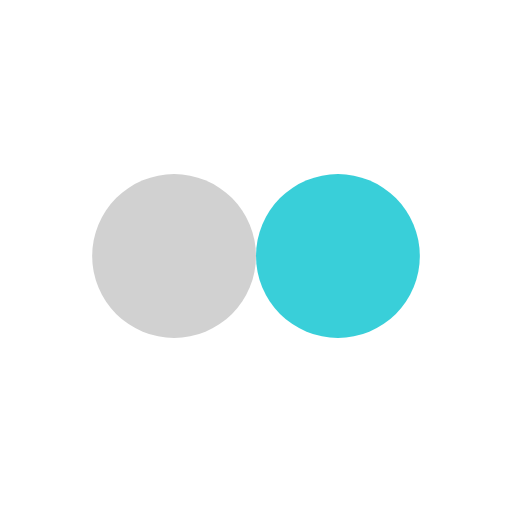
t = 0.00 s
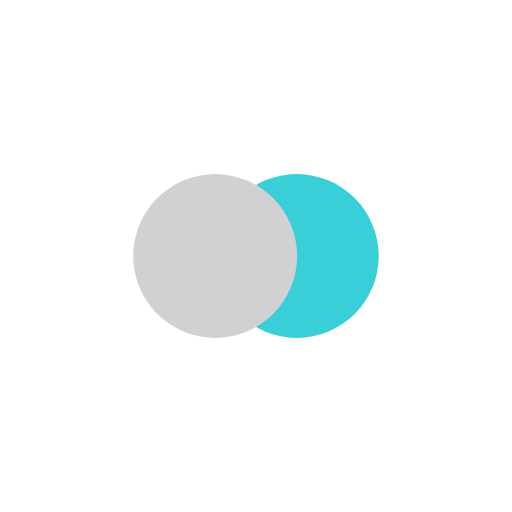
t = 0.13 s
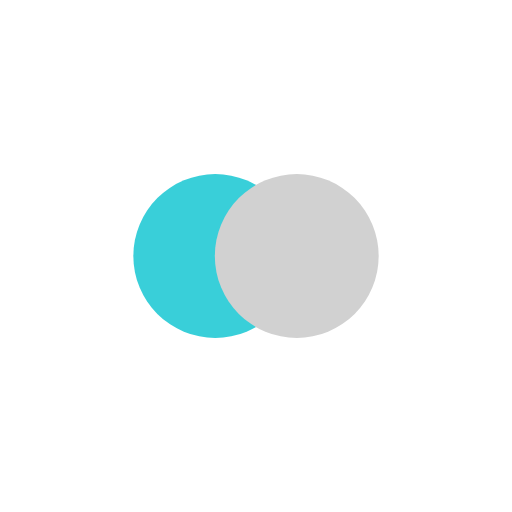
t = 0.38 s
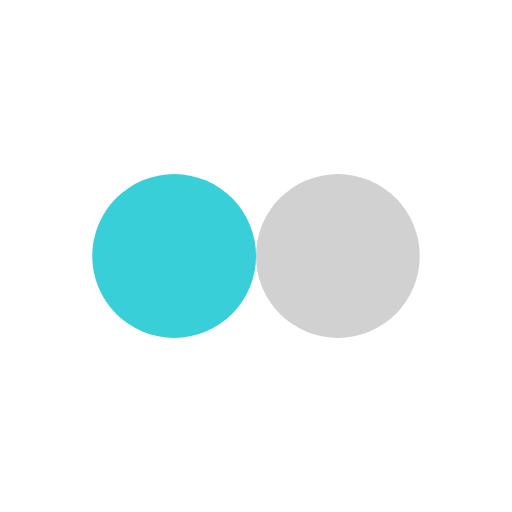
t = 0.51 s
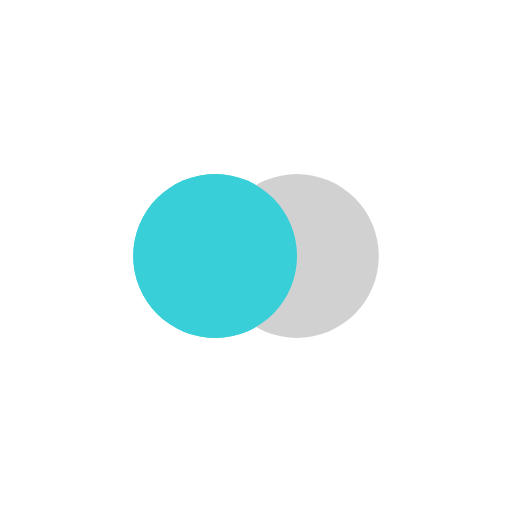
t = 0.64 s
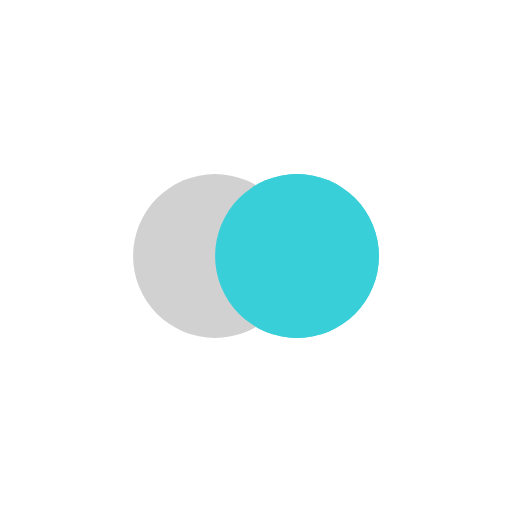
t = 0.89 s

The animated SVG that drew these frames (rendered in a browser with its animation timeline set to each time). Animation: 4 SMIL elements (animate=4); one cycle of 1.02 s, repeats indefinitely.

<?xml version="1.0" encoding="utf-8"?>
<svg xmlns="http://www.w3.org/2000/svg" xmlns:xlink="http://www.w3.org/1999/xlink" style="margin: auto; background: rgb(255, 255, 255); display: block; shape-rendering: auto;" width="197px" height="197px" viewBox="0 0 100 100" preserveAspectRatio="xMidYMid">
<circle cx="34" cy="50" fill="#39cfd9" r="16">
  <animate attributeName="cx" repeatCount="indefinite" dur="1.0204081632653061s" keyTimes="0;0.5;1" values="34;66;34" begin="-0.5102040816326531s"></animate>
</circle>
<circle cx="66" cy="50" fill="#d1d1d1" r="16">
  <animate attributeName="cx" repeatCount="indefinite" dur="1.0204081632653061s" keyTimes="0;0.5;1" values="34;66;34" begin="0s"></animate>
</circle>
<circle cx="34" cy="50" fill="#39cfd9" r="16">
  <animate attributeName="cx" repeatCount="indefinite" dur="1.0204081632653061s" keyTimes="0;0.5;1" values="34;66;34" begin="-0.5102040816326531s"></animate>
  <animate attributeName="fill-opacity" values="0;0;1;1" calcMode="discrete" keyTimes="0;0.499;0.5;1" dur="1.0204081632653061s" repeatCount="indefinite"></animate>
</circle>
</svg>